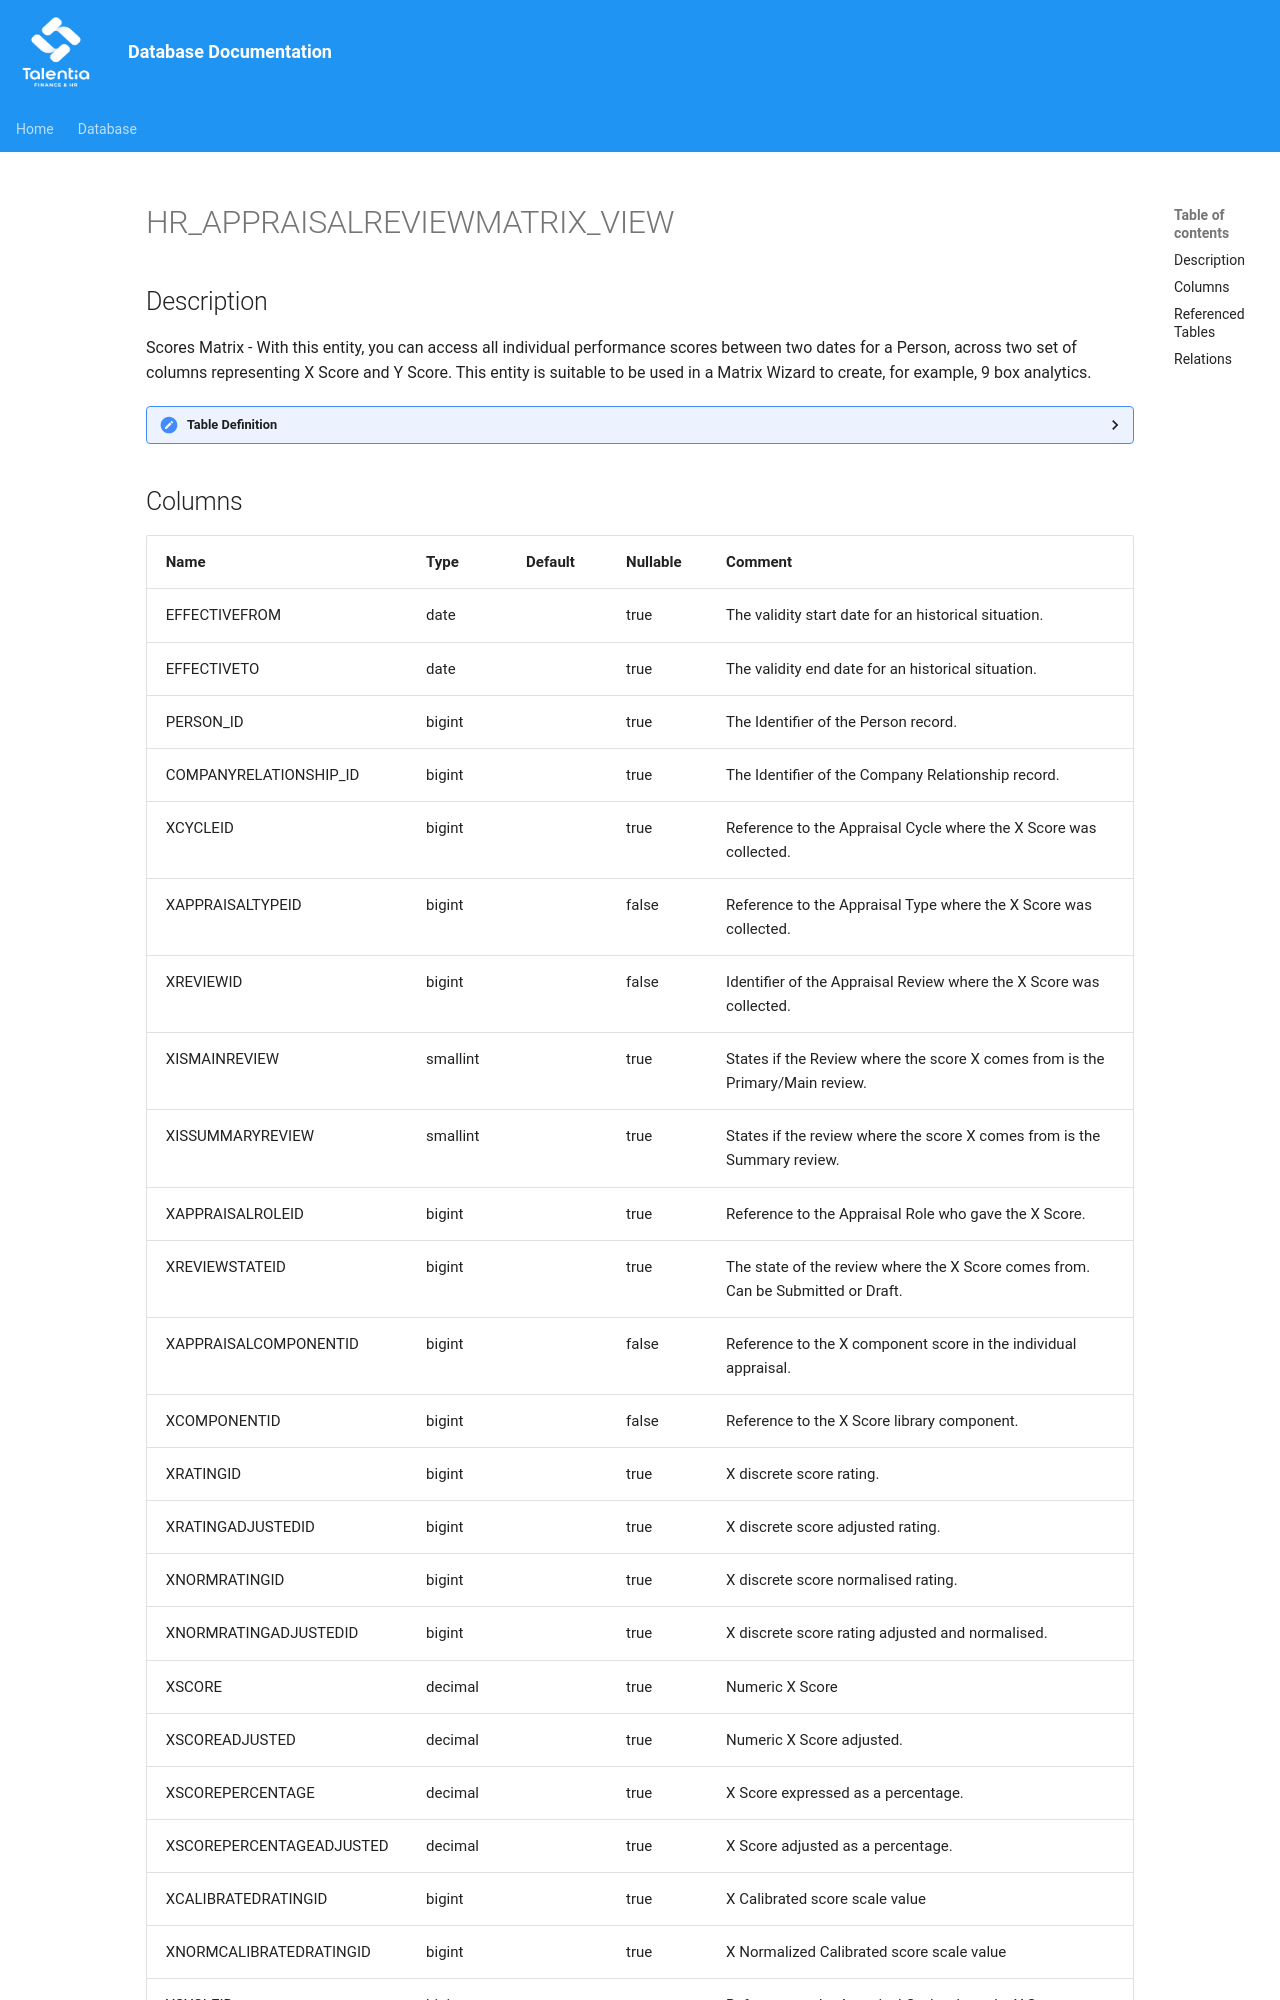

repository: giovanniporcelli/documentazione-db · page: schema/HR_APPRAISALREVIEWMATRIX_VIEW/index.html · generator: mkdocs

# HR_APPRAISALREVIEWMATRIX_VIEW

## Description

Scores Matrix - With this entity, you can access all individual performance scores between two dates for a Person, across two set of columns representing X Score and Y Score. This entity is suitable to be used in a Matrix Wizard to create, for example, 9 box analytics.  


<details>
<summary><strong>Table Definition</strong></summary>

```sql
-- Talentia Software - All right reserved
-- Type: VIEW                     Name: HR_APPRAISALREVIEWMATRIX_VIEW
-- Date: 09-04-2026 07:27:59 (UTC)
-- 
-- ChangeLogId: 00000000-0000-0000-0000-000000000000
-- ChangeSetId: b5c55324-e9c6-4f6d-a9ac-41c4390129d3
-- Original file name: C:\repos\Talentia-Software\hcm-core/DB/ProductDB/EDM\Schema\Views\HR_APPRAISALREVIEWMATRIX_VIEW.xml


CREATE VIEW [HR_APPRAISALREVIEWMATRIX_VIEW]
 ( EFFECTIVEFROM, EFFECTIVETO, PERSON_ID, COMPANYRELATIONSHIP_ID, XCYCLEID, XAPPRAISALTYPEID, XREVIEWID, XISMAINREVIEW, XISSUMMARYREVIEW, XAPPRAISALROLEID, XREVIEWSTATEID, XAPPRAISALCOMPONENTID, XCOMPONENTID, XRATINGID, XRATINGADJUSTEDID, XNORMRATINGID, XNORMRATINGADJUSTEDID, XSCORE, XSCOREADJUSTED, XSCOREPERCENTAGE, XSCOREPERCENTAGEADJUSTED, XCALIBRATEDRATINGID, XNORMCALIBRATEDRATINGID, YCYCLEID, YAPPRAISALTYPEID, YREVIEWID, YISMAINREVIEW, YISSUMMARYREVIEW, YAPPRAISALROLEID, YREVIEWSTATEID, YAPPRAISALCOMPONENTID, YCOMPONENTID, YRATINGID, YRATINGADJUSTEDID, YNORMRATINGID, YNORMRATINGADJUSTEDID, YSCORE, YSCOREADJUSTED, YSCOREPERCENTAGE, YSCOREPERCENTAGEADJUSTED, YCALIBRATEDRATINGID, YNORMCALIBRATEDRATINGID ) 
 AS 
( SELECT (Case when X.EFFECTIVEFROM<Y.EFFECTIVEFROM THEN Y.EFFECTIVEFROM else X.EFFECTIVEFROM END) as EFFECTIVEFROM,
(Case when X.EFFECTIVETO<Y.EFFECTIVETO THEN X.EFFECTIVETO else Y.EFFECTIVETO END) as EFFECTIVETO,
X.PERSON_ID,
X.COMPANYRELATIONSHIP_ID,
X.APPRAISALCYCLE_ID as XCYCLEID,
X.APPRAISALTYPE_ID as XAPPRAISALTYPEID,
X.REVIEW_ID as XREVIEWID,
X.IS_MAIN as XISMAINREVIEW,
X.IS_SUMMARY as XISSUMMARYREVIEW,
X.APPRAISALROLE_ID as XAPPRAISALROLEID,
X.REVIEWSTATE_ID as XREVIEWSTATEID,
X.APPRAISALCOMPONENTID as XAPPRAISALCOMPONENTID, 
X.ASSESMENTCOMPONENT_ID as XCOMPONENTID, 
X.SCALEVALUE_ID as XRATINGID,
X.SCALEVALUEADJ_ID as XRATINGADJUSTEDID,
X.NORMSCALEVALUE_ID as XNORMRATINGID,
X.NORMSCALEVALUEADJ_ID as XNORMRATINGADJUSTEDID,
X.SCORE as XSCORE,
X.SCOREADJ as XSCOREADJUSTED,
X.SCOREPERCENTAGE as XSCOREPERCENTAGE,
X.SCOREPERCENTAGEADJ as XSCOREPERCENTAGEADJUSTED,
X.CALIBRATEDRATING_ID as XCALIBRATEDRATINGID,
X.NORMCALIBRATEDRATING_ID as XNORMCALIBRATEDRATINGID,
Y.APPRAISALCYCLE_ID as YCYCLEID,
Y.APPRAISALTYPE_ID as YAPPRAISALTYPEID,
Y.REVIEW_ID as YREVIEWID,
Y.IS_MAIN as YISMAINREVIEW,
Y.IS_SUMMARY as YISSUMMARYREVIEW,
Y.APPRAISALROLE_ID as YAPPRAISALROLEID ,
Y.REVIEWSTATE_ID as YREVIEWSTATEID,
Y.APPRAISALCOMPONENTID as YAPPRAISALCOMPONENTID,
Y.ASSESMENTCOMPONENT_ID as YCOMPONENTID,
Y.SCALEVALUE_ID as YRATINGID,
Y.SCALEVALUE_ID as YRATINGADJUSTEDID,
Y.NORMSCALEVALUE_ID as YNORMRATINGID,
Y.NORMSCALEVALUEADJ_ID as YNORMRATINGADJUSTEDID,
Y.SCORE as YSCORE,
Y.SCOREADJ as YSCOREADJUSTED,
Y.SCOREPERCENTAGE as YSCOREPERCENTAGE,
Y.SCOREPERCENTAGEADJ as YSCOREPERCENTAGEADJUSTED,
Y.CALIBRATEDRATING_ID as YCALIBRATEDRATINGID,
Y.NORMCALIBRATEDRATING_ID as YNORMCALIBRATEDRATINGID
from HR_APPRAISALREVIEWCOMP_VIEW X
Inner join HR_APPRAISALREVIEWCOMP_VIEW Y
on (X.PERSON_ID=Y.PERSON_ID) and (X.COMPANYRELATIONSHIP_ID=Y.COMPANYRELATIONSHIP_ID)
and (X.APPRAISALCOMPONENTID<>Y.APPRAISALCOMPONENTID) )

```
